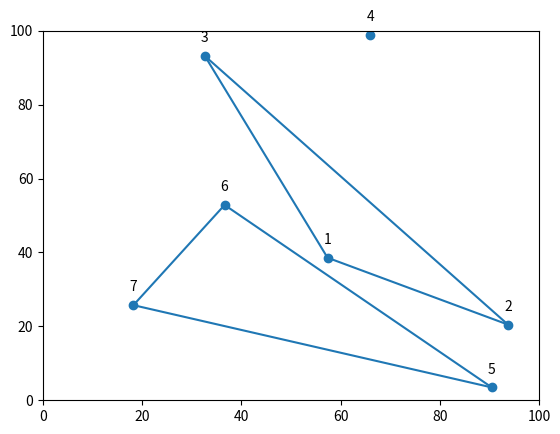

The script that saved this image:
#! /usr/bin/python

# 6ta Practica Laboratorio 
# Complementos Matematicos I
# Ejemplo parseo argumentos

import argparse
import matplotlib.pyplot as plt
import matplotlib.animation as animation
import matplotlib.collections as collections
import numpy as np


class LayoutGraph:

    def __init__(self, grafo, iters, refresh, c1, c2, verbose=False):
        """
        Parámetros:
        grafo: grafo en formato lista
        iters: cantidad de iteraciones a realizar
        refresh: cada cuántas iteraciones graficar. Si su valor es cero, entonces debe graficarse solo al final.
        c1: constante de repulsión
        c2: constante de atracción
        verbose: si está encendido, activa los comentarios
        """

        # Guardo el grafo
        self.grafo = grafo

        # Inicializo estado
        # Completar
        self.posiciones = {v : np.random.rand(2) * 100 for v in grafo[0]}
        self.fuerzas = {v : np.zeros(2) for v in grafo[0]}

        # Guardo opciones
        self.iters = iters
        self.verbose = verbose
        # TODO: faltan opciones
        # agregar parametro para g (constante de gravedad)
        self.refresh = refresh
        self.c1 = c1
        self.c2 = c2
        self.g = 2

        ratio_area_vertices_sqrt = np.sqrt(10000 / len(grafo[0]))
        self.k1 = c1 * ratio_area_vertices_sqrt
        self.k2 = c2 * ratio_area_vertices_sqrt

    def layout(self):
        """
        Aplica el algoritmo de Fruchtermann-Reingold para obtener (y mostrar)
        un layout
        """
        for _ in range(self.iters):
            self.step()
        
        self.prepare_plot()
        plt.show()

    def layout_anim(self):
        """
        Aplica el algoritmo de Fruchtermann-Reingold para obtener (y mostrar)
        un layout, mostrando los pasos en una animacion
        """
        (fig, scat, lc) = self.prepare_plot()
        anim = animation.FuncAnimation(fig, self.plot_step, frames=self.iters, fargs=[scat, lc], interval=100)
        plt.show()
    
    def prepare_plot(self):
        fig, ax = plt.subplots()
        ax.set_xlim([0, 100])
        ax.set_ylim([0, 100])
        scat = ax.scatter(*zip(*self.posiciones.values()))
        edges_plot = [(self.posiciones[v1], self.posiciones[v2]) for (v1, v2) in self.grafo[1]]
        lc = collections.LineCollection(edges_plot)
        ax.add_collection(lc)
        for (v, pos) in self.posiciones.items():
            plt.annotate(v, pos, textcoords='offset points', xytext=(0, 10), ha='center')
        return (fig, scat, lc)

    def plot_step(self, iter, scat, lc):
        self.step()
        scat.set_offsets(list(self.posiciones.values()))
        edges_plot = [(self.posiciones[v1], self.posiciones[v2]) for (v1, v2) in self.grafo[1]]
        lc.set_segments(edges_plot)
        return scat

    def step(self):
        self.initialize_accumulators()
        self.compute_attraction_forces()
        self.compute_repulsion_forces()
        self.compute_gravity()
        self.update_positions()

    def initialize_accumulators(self):
        self.acum = {v : (0, 0) for v in self.grafo[0]}

    def compute_attraction_forces(self):
        for v1, v2 in self.grafo[1]:
            edge_vector = self.posiciones[v2] - self.posiciones[v1]
            distance = np.linalg.norm(edge_vector)
            mod_fa_over_distance = distance / self.k2 # Se cancela un distance
            force_vector = mod_fa_over_distance * edge_vector
            self.acum[v1] += force_vector
            self.acum[v2] -= force_vector

    def compute_repulsion_forces(self):
        for v1 in self.grafo[0]:
            for v2 in self.grafo[0]:
                if v1 != v2:
                    edge_vector = self.posiciones[v2] - self.posiciones[v1]
                    distance = np.linalg.norm(edge_vector)
                    mod_fr_over_distance = (self.k1 / distance) ** 2 # Se cancela un distance
                    force_vector = mod_fr_over_distance * edge_vector
                    self.acum[v1] -= force_vector
                    self.acum[v2] += force_vector
    
    def compute_gravity(self):
        for v in self.grafo[0]:
            grav_vector = (50, 50) - self.posiciones[v]
            distance = np.linalg.norm(grav_vector)
            self.acum[v] += (self.g / distance) * grav_vector

    def update_positions(self):
        for v in self.grafo[0]:
            self.posiciones[v] += self.acum[v]
        
    def f_attraction(self, d):
        """
        Calcula la fuerza de atraccion entre dos vertices
        """
        return d * d / self.k2
    
    def f_repulsion(self, v1, v2):
        """
        Calcula la fuerza de repulsion entre dos vertices
        """
        return self.posiciones[v1] - self.posiciones[v2]


def main():
    # Definimos los argumentos de linea de comando que aceptamos
    parser = argparse.ArgumentParser()

    # Verbosidad, opcional, False por defecto
    parser.add_argument(
        '-v', '--verbose',
        action='store_true',
        help='Muestra mas informacion al correr el programa'
    )
    # Cantidad de iteraciones, opcional, 50 por defecto
    parser.add_argument(
        '--iters',
        type=int,
        help='Cantidad de iteraciones a efectuar',
        default=50
    )
    # Temperatura inicial
    parser.add_argument(
        '--temp',
        type=float,
        help='Temperatura inicial',
        default=100.0
    )
    # Archivo del cual leer el grafo
    # parser.add_argument(
    #     'file_name',
    #     help='Archivo del cual leer el grafo a dibujar'
    # )
    # TODO: Descomentar y obligar a pasar archivo

    args = parser.parse_args()

    # Descomentar abajo para ver funcionamiento de argparse
    # print args.verbose
    # print args.iters    
    # print args.file_name
    # print args.temp
    # return

    # TODO: Borrar antes de la entrega
    grafo1 = ([1, 2, 3, 4, 5, 6, 7],
              [(1, 2), (2, 3), (3, 1), (5, 6), (6, 7), (7, 5)])

    # Creamos nuestro objeto LayoutGraph
    layout_gr = LayoutGraph(
        grafo1,  # TODO: Cambiar para usar grafo leido de archivo
        iters=args.iters,
        refresh=1,
        c1=0.1,
        c2=5.0,
        verbose=args.verbose
    )

    # Ejecutamos el layout
    layout_gr.layout_anim()
    return


if __name__ == '__main__':
    main()
